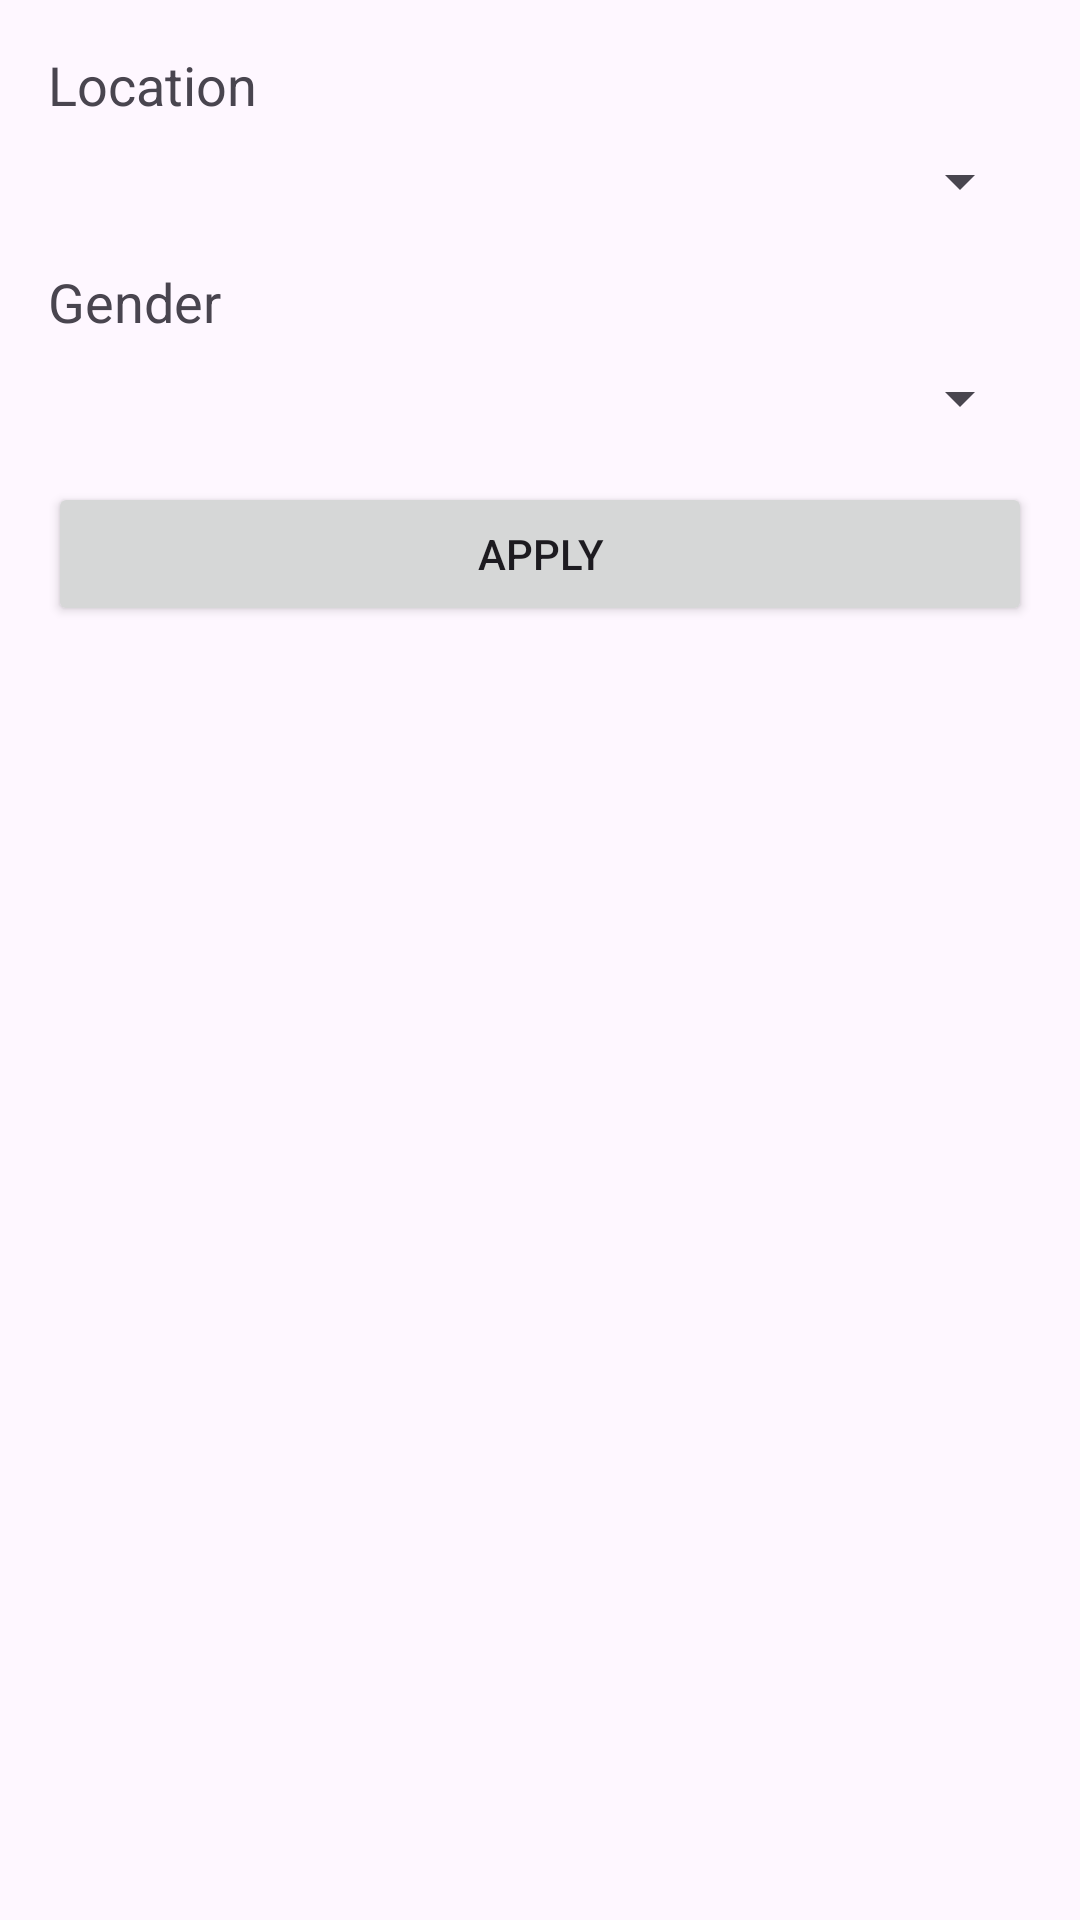

This screen was rendered from an Android layout file. Write that file and the resources it references.
<!-- AndroidManifest.xml: application theme Theme.OmarAssignment3 -->
<!-- res/layout/dialog_filter2.xml -->
<?xml version="1.0" encoding="utf-8"?>
<LinearLayout xmlns:android="http://schemas.android.com/apk/res/android"
    android:layout_width="match_parent"
    android:layout_height="wrap_content"
    android:orientation="vertical"
    android:padding="16dp">

    <TextView
        android:layout_width="wrap_content"
        android:layout_height="wrap_content"
        android:text="Location"
        android:textSize="18sp"
        android:layout_marginBottom="8dp"/>

    <Spinner
        android:id="@+id/locationSpinner"
        android:layout_width="match_parent"
        android:layout_height="wrap_content"
        android:layout_marginBottom="16dp"/>

    <TextView
        android:layout_width="wrap_content"
        android:layout_height="wrap_content"
        android:text="Gender"
        android:textSize="18sp"
        android:layout_marginBottom="8dp"/>

    <Spinner
        android:id="@+id/genderSpinner"
        android:layout_width="match_parent"
        android:layout_height="wrap_content"
        android:layout_marginBottom="16dp"/>

    <Button
        android:id="@+id/applyButton"
        android:layout_width="match_parent"
        android:layout_height="wrap_content"
        android:text="Apply" />
</LinearLayout>
<!-- resources referenced by this layout -->
<resources>
  <style name="Theme.OmarAssignment3" parent="Base.Theme.OmarAssignment3" />
  <style name="Base.Theme.OmarAssignment3" parent="Theme.Material3.DayNight.NoActionBar">
          
          
      </style>
</resources>
